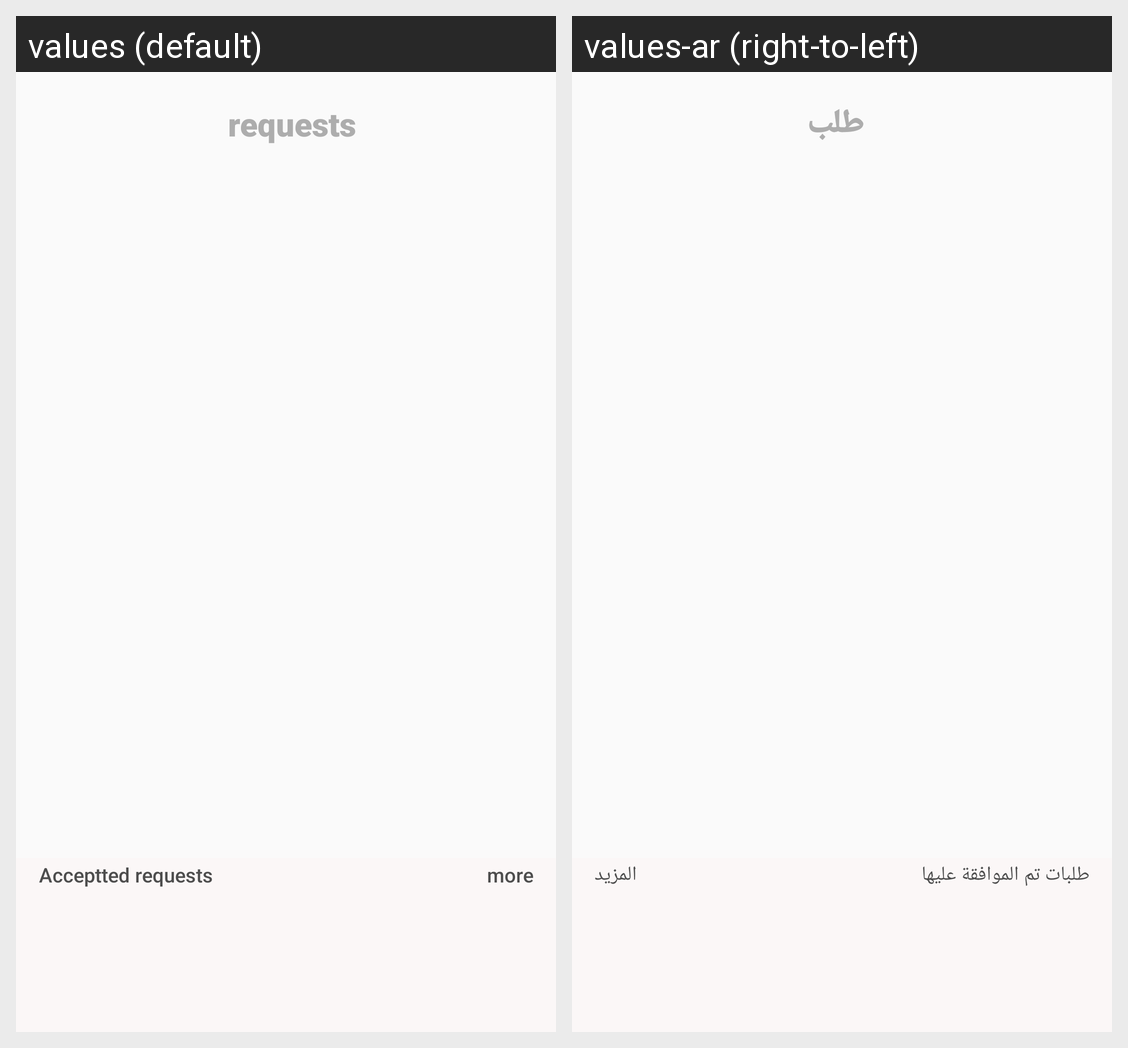

Here is an Android app screen in its default locale and in the app's own translations. Write out the translated-string differences for the strings that appear on this screen.
Android screen res/layout/fragment_happening_now_urgent_request_layout.xml rendered under 2 locales, left to right: values (default), values-ar (right-to-left). Device: Nexus 5 (rendered at 1080×1920; each locale shown at half size, 540×960, under a caption strip naming it); theme AppTheme.
Strings drawn on this screen, with the default value and each locale's value (text and hints the layout hard-codes, and strings that could not be matched under every locale, appear in the picture but are not listed):

requests
  values: requests
  values-ar: طلب

acceptted_requests
  values: Acceptted requests
  values-ar: طلبات تم الموافقة عليها

more
  values: more
  values-ar: المزيد
